Labelled photos from "Animal_Detection_YOLOv7", an image-classification folder in tinhpx291198/Animal_Detection_YOLOv7. The possible labels are: camel, canary, caterpillar, cattle, centipede, chicken, crab, duck, eagle, fish, frog, goat, goldfish, goose, hamster, harbor seal, hedgehog, horse, jellyfish, koala, ladybug, magpie, monkey, mouse, mule, ostrich, otter, owl, parrot, penguin, rabbit, raven, scorpion, sea lion, sea turtle, seahorse, shark, sheep, snail, sparrow, spider, starfish, swan, tortoise, turkey, whale, woodpecker, worm.

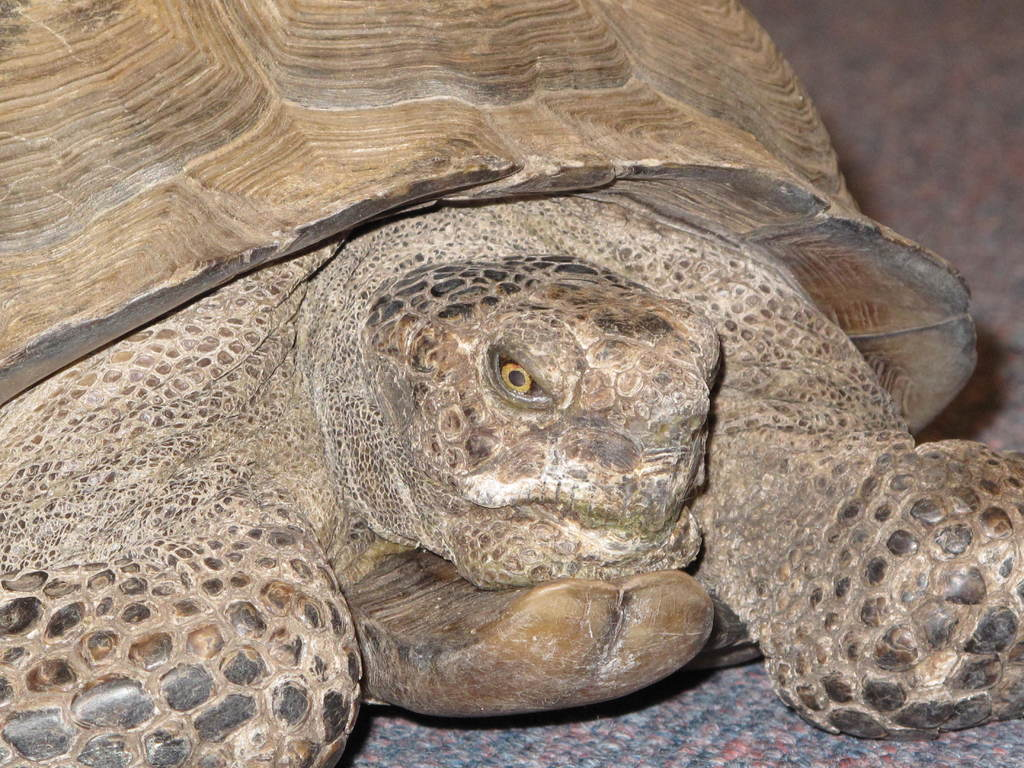
Label: tortoise

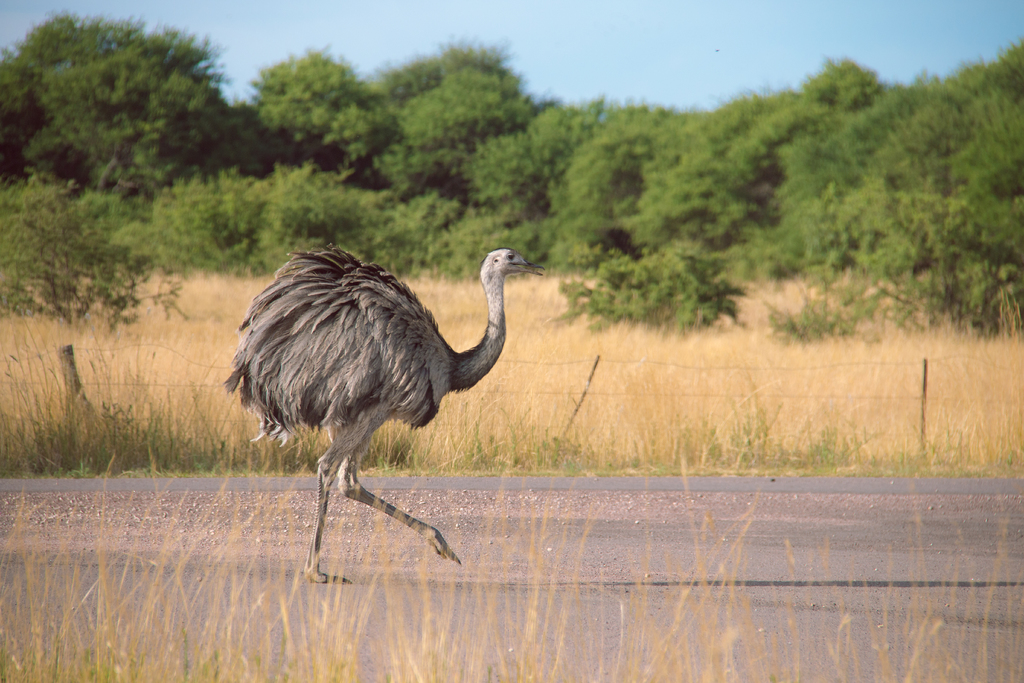
Label: ostrich

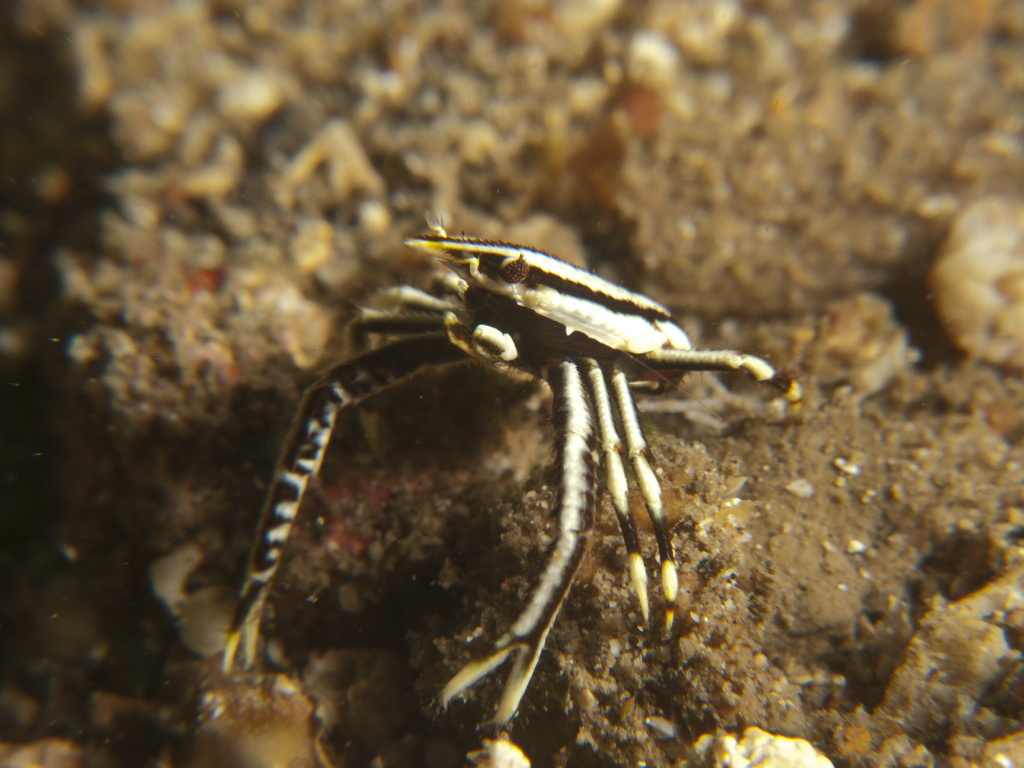
Label: crab

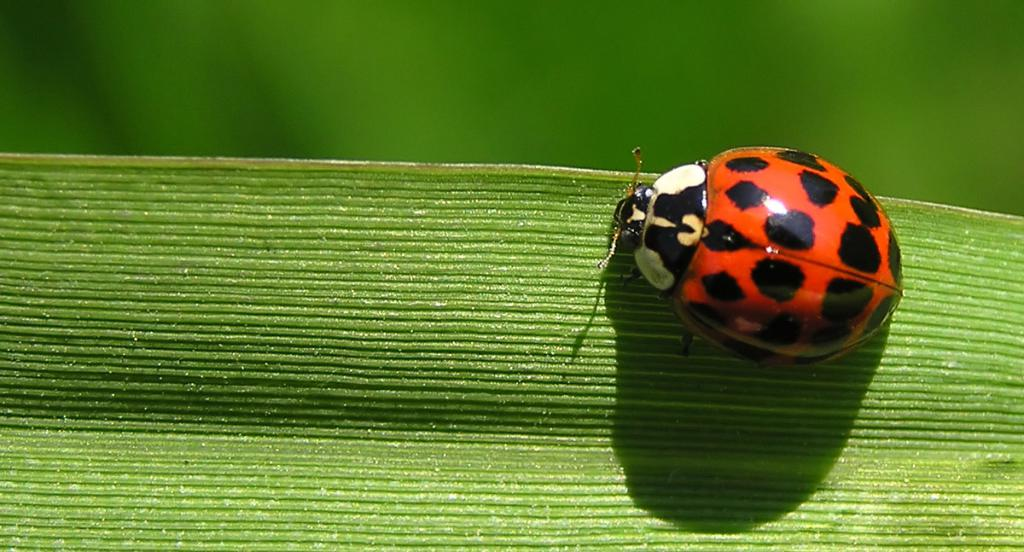
Label: ladybug

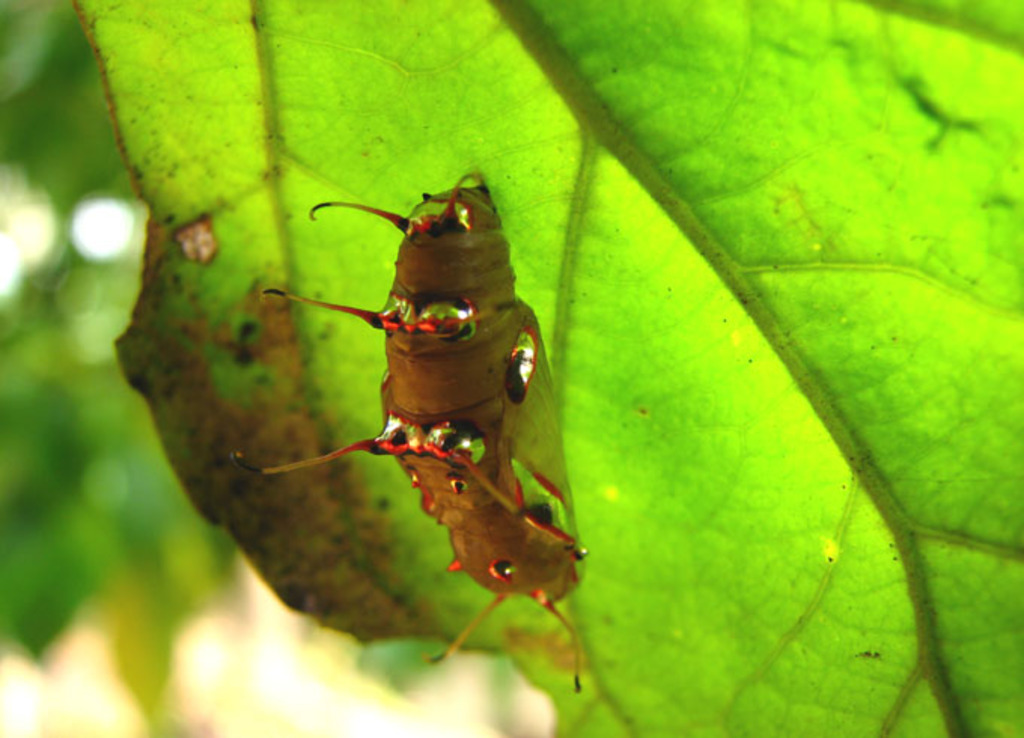
Label: caterpillar

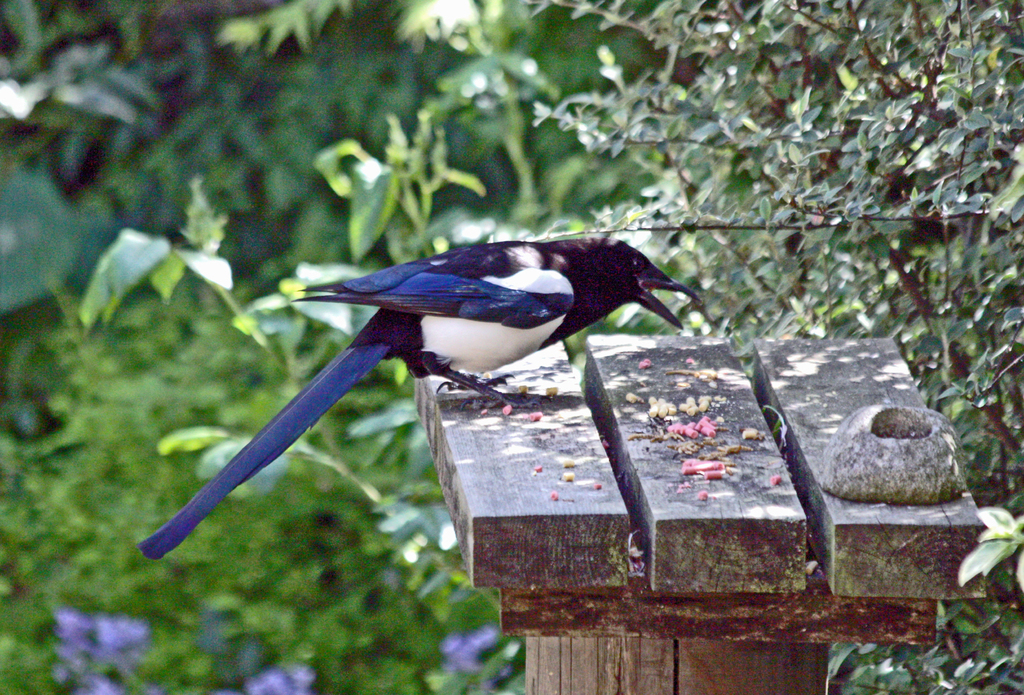
Label: magpie
